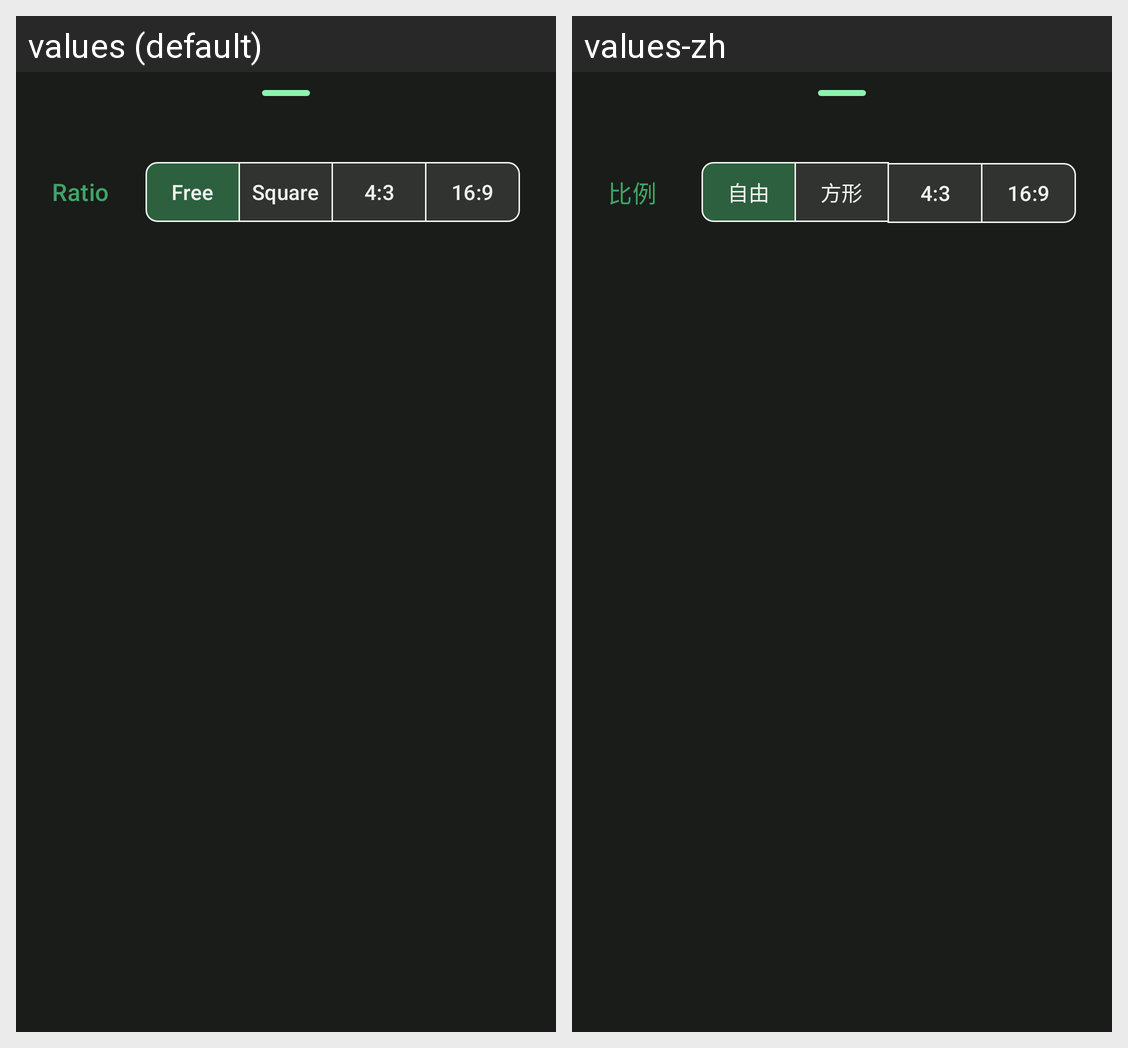

Here is an Android app screen in its default locale and in the app's own translations. Write out the translated-string differences for the strings that appear on this screen.
Android screen res/layout/bottom_sheet_video_to_gif_crop_ratio.xml rendered under 2 locales, left to right: values (default), values-zh. Device: Nexus 5 (rendered at 1080×1920; each locale shown at half size, 540×960, under a caption strip naming it); theme Theme.GifInOne.
Strings drawn on this screen, with the default value and each locale's value (text and hints the layout hard-codes, and strings that could not be matched under every locale, appear in the picture but are not listed):

crop_ratio__
  values: Ratio
  values-zh: 比例

crop_free
  values: Free
  values-zh: 自由

crop_square
  values: Square
  values-zh: 方形

crop_4_3
  values: 4:3
  values-zh: 4:3  [not translated; the default value is used]

crop_16_9
  values: 16:9
  values-zh: 16:9  [not translated; the default value is used]
